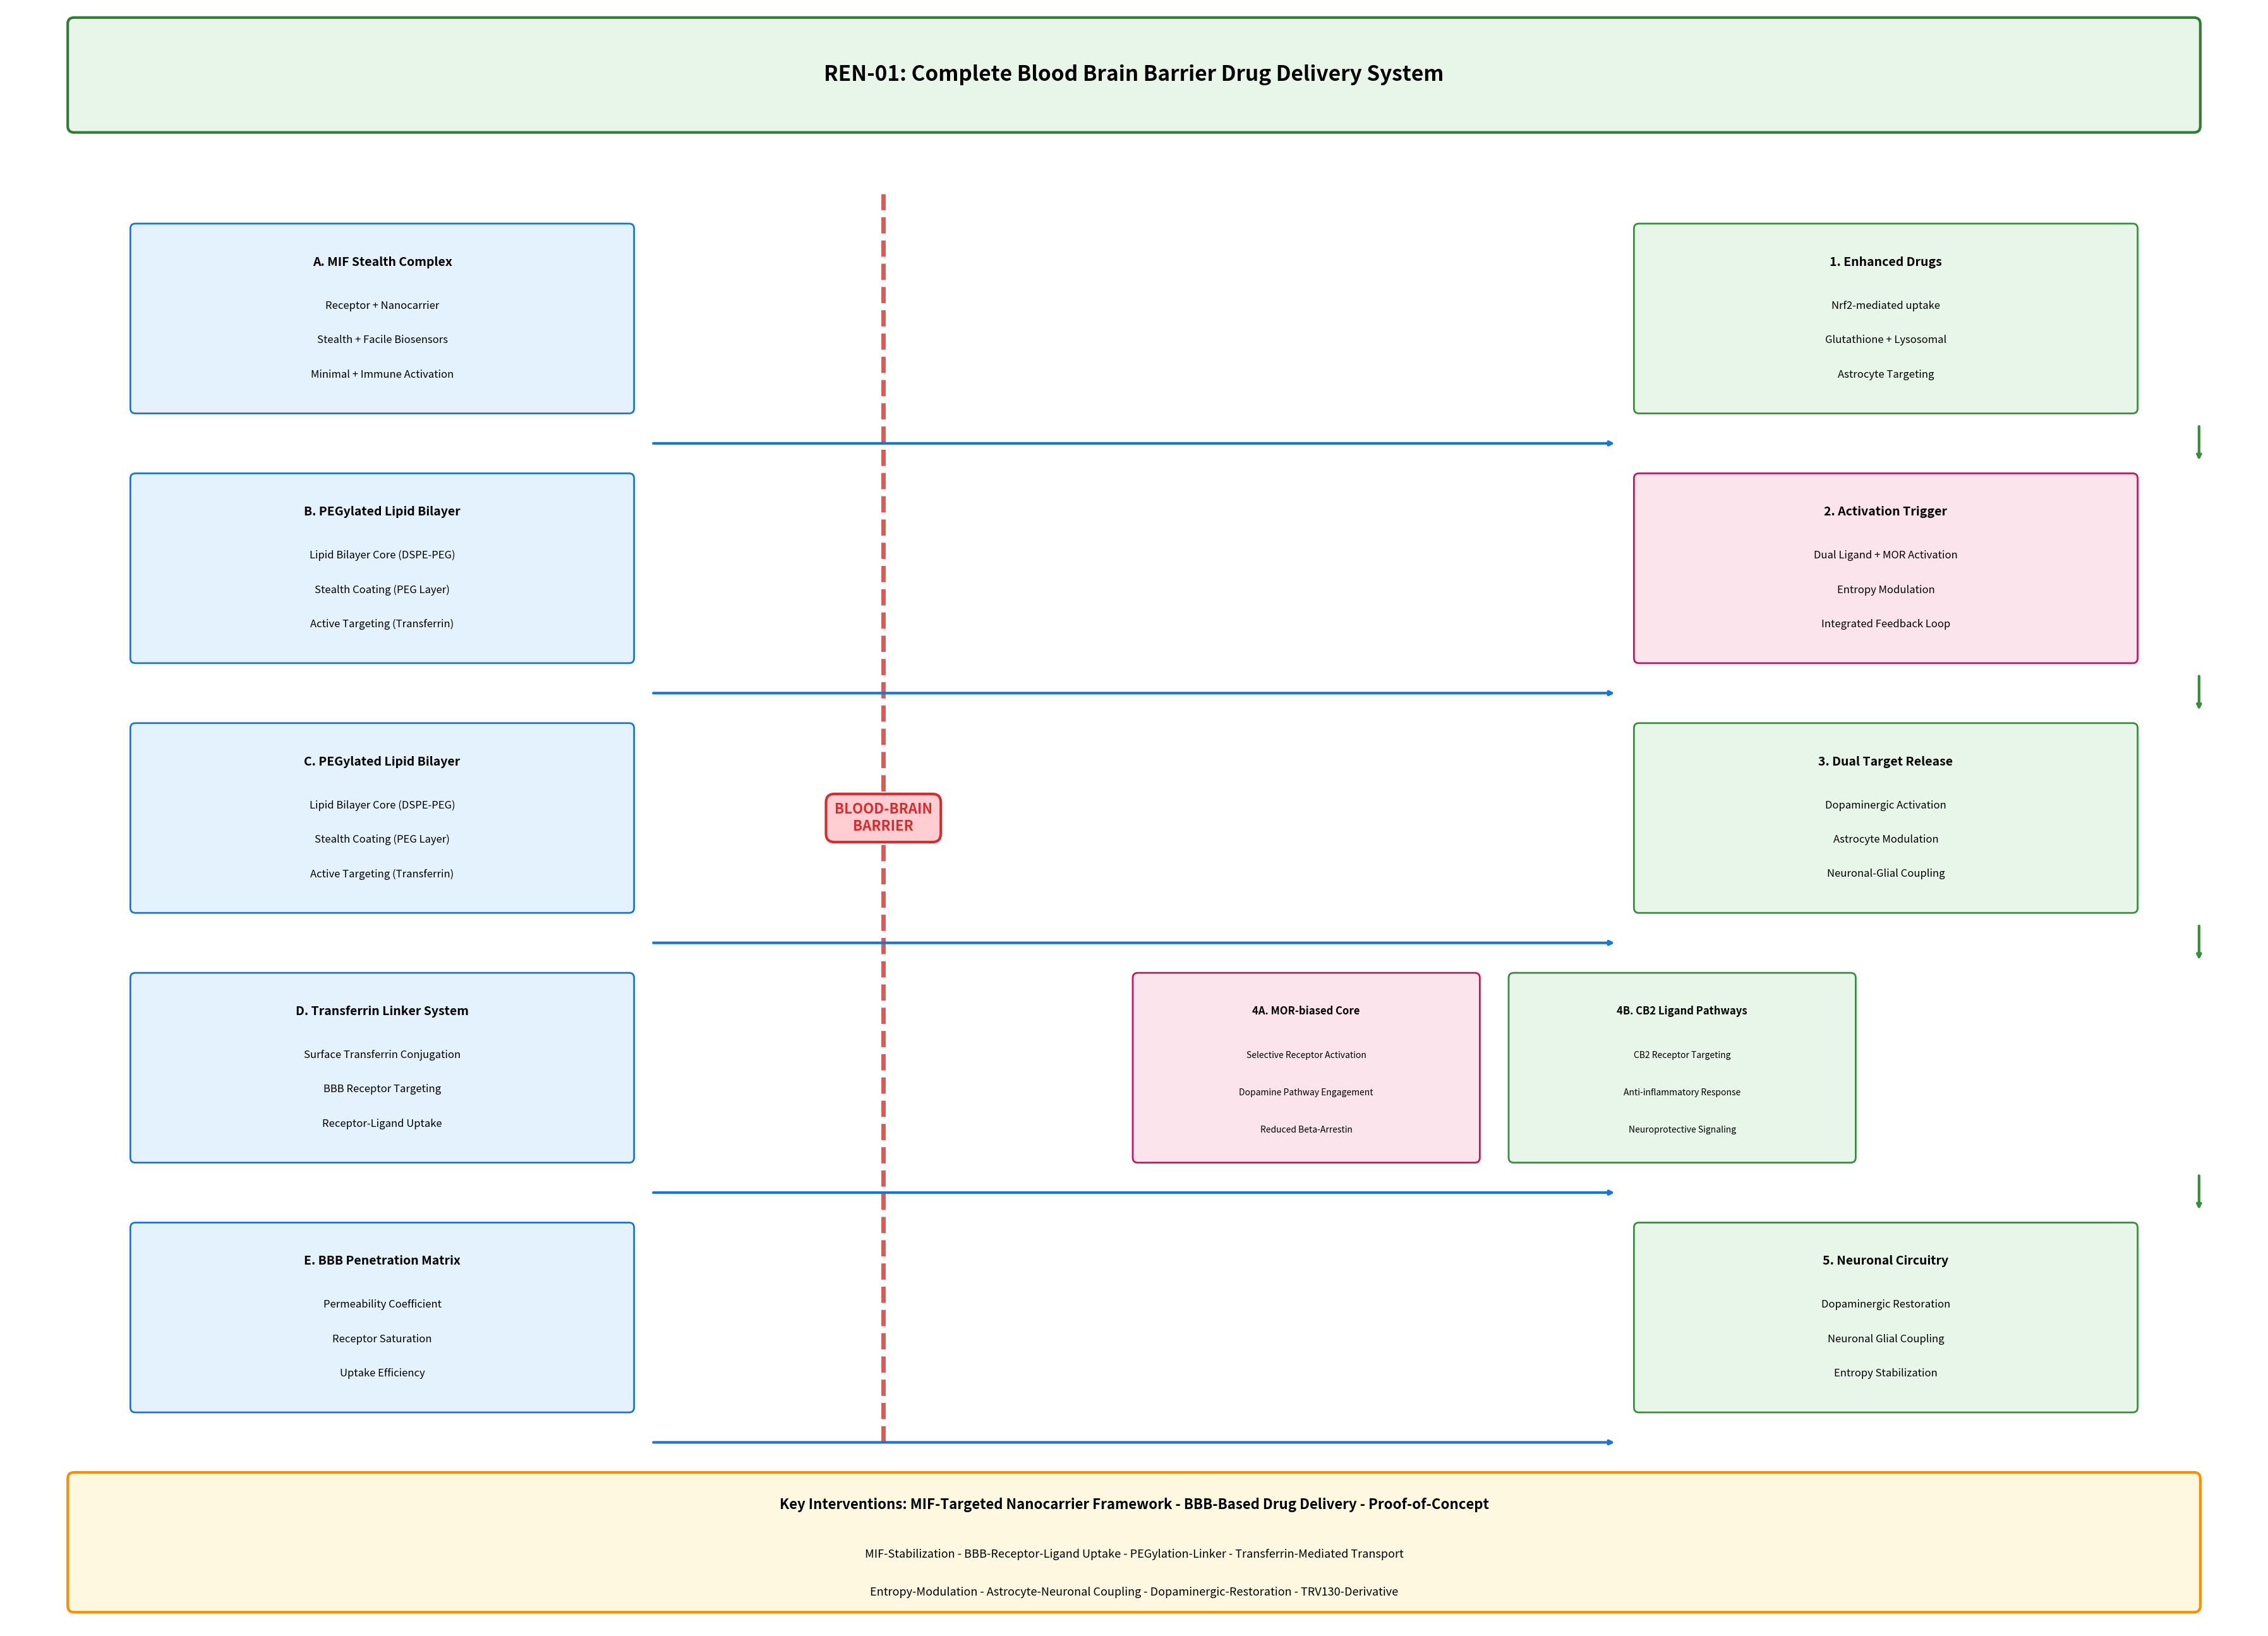

Write Python code to recreate this figure. (Note: this script raises an exception after producing the figure.)
#!/usr/bin/env python3
"""Generate system schematic - LARGE TEXT, no overlapping."""

import matplotlib.pyplot as plt
from matplotlib.patches import FancyBboxPatch

fig, ax = plt.subplots(1, 1, figsize=(36, 26), dpi=300)
ax.set_xlim(0, 36)
ax.set_ylim(0, 26)
ax.axis('off')
ax.set_facecolor('#F5F5DC')

# Title box at top
title_box = FancyBboxPatch((1, 24), 34, 1.8, boxstyle="round,pad=0.02,rounding_size=0.1",
                            facecolor='#E8F5E9', edgecolor='#2E7D32', linewidth=3)
ax.add_patch(title_box)
ax.text(18, 24.9, 'REN-01: Complete Blood Brain Barrier Drug Delivery System', 
        fontsize=24, fontweight='bold', ha='center', va='center')

# BBB vertical dashed line
bbb_x = 14
ax.plot([bbb_x, bbb_x], [3, 23], color='#D32F2F', linestyle='--', linewidth=5, alpha=0.8)

# BBB label
ax.text(14, 13, 'BLOOD-BRAIN\nBARRIER', fontsize=16, fontweight='bold', ha='center', va='center', 
        color='#D32F2F', bbox=dict(boxstyle='round', facecolor='#FFCDD2', edgecolor='#D32F2F', linewidth=3, pad=0.6))

# LEFT COLUMN
left_x = 6
left_width = 8
box_height = 3
left_right_edge = left_x + left_width/2

left_boxes = [
    ('A. MIF Stealth Complex', ['Receptor + Nanocarrier', 'Stealth + Facile Biosensors', 'Minimal + Immune Activation'], 21),
    ('B. PEGylated Lipid Bilayer', ['Lipid Bilayer Core (DSPE-PEG)', 'Stealth Coating (PEG Layer)', 'Active Targeting (Transferrin)'], 17),
    ('C. PEGylated Lipid Bilayer', ['Lipid Bilayer Core (DSPE-PEG)', 'Stealth Coating (PEG Layer)', 'Active Targeting (Transferrin)'], 13),
    ('D. Transferrin Linker System', ['Surface Transferrin Conjugation', 'BBB Receptor Targeting', 'Receptor-Ligand Uptake'], 9),
    ('E. BBB Penetration Matrix', ['Permeability Coefficient', 'Receptor Saturation', 'Uptake Efficiency'], 5),
]

for title, items, y in left_boxes:
    box = FancyBboxPatch((left_x - left_width/2, y - box_height/2), left_width, box_height,
                          boxstyle="round,pad=0.02,rounding_size=0.08",
                          facecolor='#E3F2FD', edgecolor='#1976D2', linewidth=2)
    ax.add_patch(box)
    ax.text(left_x, y + 0.9, title, fontsize=14, fontweight='bold', ha='center', va='center')
    for i, item in enumerate(items):
        ax.text(left_x, y + 0.2 - i*0.55, item, fontsize=12, ha='center', va='center')

# RIGHT COLUMN
right_x = 30
right_width = 8
right_left_edge = right_x - right_width/2

right_boxes = [
    ('1. Enhanced Drugs', ['Nrf2-mediated uptake', 'Glutathione + Lysosomal', 'Astrocyte Targeting'], 21, '#E8F5E9', '#388E3C'),
    ('2. Activation Trigger', ['Dual Ligand + MOR Activation', 'Entropy Modulation', 'Integrated Feedback Loop'], 17, '#FCE4EC', '#C2185B'),
    ('3. Dual Target Release', ['Dopaminergic Activation', 'Astrocyte Modulation', 'Neuronal-Glial Coupling'], 13, '#E8F5E9', '#388E3C'),
    ('5. Neuronal Circuitry', ['Dopaminergic Restoration', 'Neuronal Glial Coupling', 'Entropy Stabilization'], 5, '#E8F5E9', '#388E3C'),
]

for title, items, y, facecolor, edgecolor in right_boxes:
    box = FancyBboxPatch((right_left_edge, y - box_height/2), right_width, box_height,
                          boxstyle="round,pad=0.02,rounding_size=0.08",
                          facecolor=facecolor, edgecolor=edgecolor, linewidth=2)
    ax.add_patch(box)
    ax.text(right_x, y + 0.9, title, fontsize=14, fontweight='bold', ha='center', va='center')
    for i, item in enumerate(items):
        ax.text(right_x, y + 0.2 - i*0.55, item, fontsize=12, ha='center', va='center')

# 4A and 4B boxes
box_4a = FancyBboxPatch((18, 7.5), 5.5, 3, boxstyle="round,pad=0.02,rounding_size=0.08",
                         facecolor='#FCE4EC', edgecolor='#C2185B', linewidth=2)
ax.add_patch(box_4a)
ax.text(20.75, 9.9, '4A. MOR-biased Core', fontsize=12, fontweight='bold', ha='center', va='center')
ax.text(20.75, 9.2, 'Selective Receptor Activation', fontsize=10, ha='center', va='center')
ax.text(20.75, 8.6, 'Dopamine Pathway Engagement', fontsize=10, ha='center', va='center')
ax.text(20.75, 8.0, 'Reduced Beta-Arrestin', fontsize=10, ha='center', va='center')

box_4b = FancyBboxPatch((24, 7.5), 5.5, 3, boxstyle="round,pad=0.02,rounding_size=0.08",
                         facecolor='#E8F5E9', edgecolor='#388E3C', linewidth=2)
ax.add_patch(box_4b)
ax.text(26.75, 9.9, '4B. CB2 Ligand Pathways', fontsize=12, fontweight='bold', ha='center', va='center')
ax.text(26.75, 9.2, 'CB2 Receptor Targeting', fontsize=10, ha='center', va='center')
ax.text(26.75, 8.6, 'Anti-inflammatory Response', fontsize=10, ha='center', va='center')
ax.text(26.75, 8.0, 'Neuroprotective Signaling', fontsize=10, ha='center', va='center')

# HORIZONTAL ARROWS - in gaps between rows
arrow_gap_y = [19, 15, 11, 7, 3]

for y in arrow_gap_y:
    ax.annotate('', xy=(right_left_edge - 0.3, y), xytext=(left_right_edge + 0.3, y),
                arrowprops=dict(arrowstyle='->', color='#1976D2', lw=3))

# VERTICAL ARROWS on right side - outside boxes
arrow_x_right = 35

vertical_arrows = [
    (21 - box_height/2 - 0.2, 17 + box_height/2 + 0.2),
    (17 - box_height/2 - 0.2, 13 + box_height/2 + 0.2),
    (13 - box_height/2 - 0.2, 9 + box_height/2 + 0.2),
    (9 - box_height/2 - 0.2, 5 + box_height/2 + 0.2),
]

for y_start, y_end in vertical_arrows:
    ax.annotate('', xy=(arrow_x_right, y_end), xytext=(arrow_x_right, y_start),
                arrowprops=dict(arrowstyle='->', color='#388E3C', lw=3))

# Bottom summary box
summary_box = FancyBboxPatch((1, 0.3), 34, 2.2, boxstyle="round,pad=0.02,rounding_size=0.1",
                              facecolor='#FFF8E1', edgecolor='#FF8F00', linewidth=3)
ax.add_patch(summary_box)
ax.text(18, 2.0, 'Key Interventions: MIF-Targeted Nanocarrier Framework - BBB-Based Drug Delivery - Proof-of-Concept', 
        fontsize=16, fontweight='bold', ha='center', va='center')
ax.text(18, 1.2, 'MIF-Stabilization - BBB-Receptor-Ligand Uptake - PEGylation-Linker - Transferrin-Mediated Transport', 
        fontsize=13, ha='center', va='center')
ax.text(18, 0.6, 'Entropy-Modulation - Astrocyte-Neuronal Coupling - Dopaminergic-Restoration - TRV130-Derivative', 
        fontsize=13, ha='center', va='center')

plt.tight_layout()
plt.savefig('/home/<user>/REN-01-repo/figures/system_schematic.png', dpi=300, bbox_inches='tight',
            facecolor='#F5F5DC', edgecolor='none')
plt.close()

print("Schematic v5 generated: figures/system_schematic.png")
